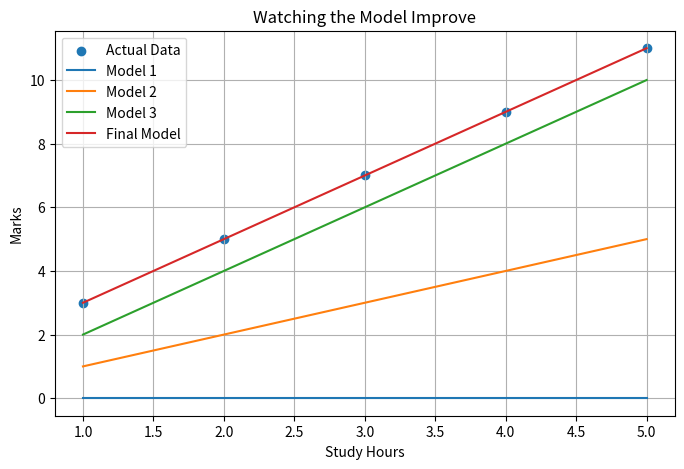

Recreate this plot in Python.
# ----------------------------------
# Import Libraries
# ----------------------------------

import numpy as np
import matplotlib.pyplot as plt  


# ----------------------------------
# Dataset
# ----------------------------------

X = np.array([1, 2, 3, 4, 5])
y = np.array([3, 5, 7, 9, 11])

print("Study Hours: ", X)
print("Actual Marks: ", y)

# Model - 1
m = 0
b = 0

predictions = m * X + b
print("M1 Predicted output: ", predictions)

# Measure Error

mse_m1 = np.mean((y - predictions)**2)
print("Model 1 MSE: ", mse_m1)

# Model - 2
m1 = 1
b1 = 0

predictions_1 = m1 * X + b1
print("Predicted output: ", predictions_1)

# Measure Error

mse_m2 = np.mean((y - predictions_1)**2)
print("Model 2 MSE: ", mse_m2)

# Model 3
m2 = 2
b2 = 0

predictions_2 = m2 * X + b2
print("Predicted output: ", predictions_2)

# Measure Error

mse_m3 = np.mean((y - predictions_2)**2)
print("Model 3 MSE: ", mse_m3)

# Model 4
m3 = 2
b3 = 1

predictions_3 = m3 * X + b3
print("Predicted output: ", predictions_3)

# Measure Error

mse_m4 = np.mean((y - predictions_3)**2)
print("Model 4 MSE: ", mse_m4)


plt.figure(figsize=(8,5))

plt.scatter(X, y, label="Actual Data")

plt.plot(X, 0*X+0, label="Model 1")

plt.plot(X, 1*X+0, label="Model 2")

plt.plot(X, 2*X+0, label="Model 3")

plt.plot(X, 2*X+1, label="Final Model")

plt.xlabel("Study Hours")

plt.ylabel("Marks")

plt.title("Watching the Model Improve")

plt.legend()

plt.grid(True)

plt.show()
